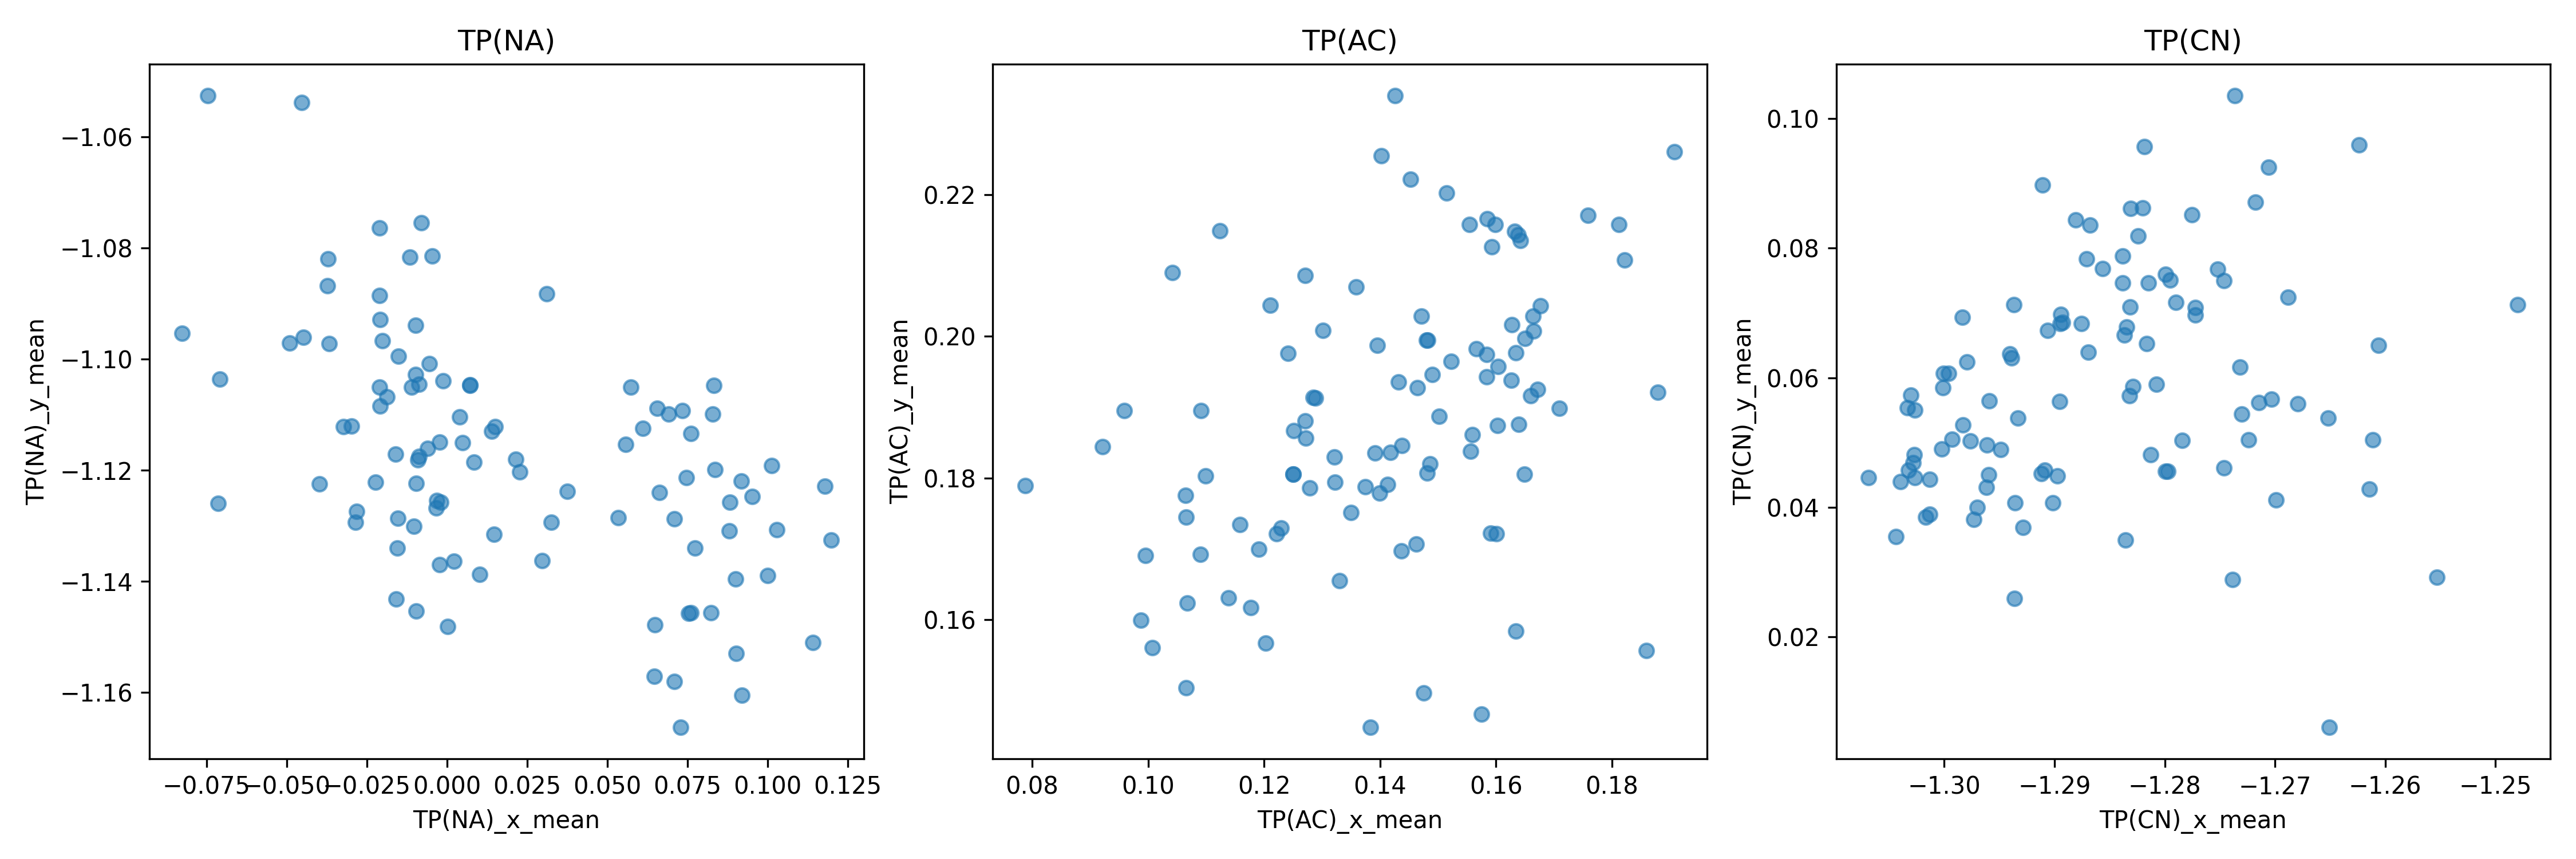

Values plotted in this chart, from the file beside it:
pdb_id_, |C-N-A|_mean, |N-A-C|_mean, |A-C-N|_mean, TP(NA)_x_mean, TP(NA)_y_mean, TP(AC)_x_mean, TP(AC)_y_mean, TP(CN)_x_mean, TP(CN)_y_mean
lo_A_model_1_relaxed_repeat001, 2.454, 2.467, 2.439, 0.0708, -1.129, 0.1321, 0.183, -1.262, 0.09591
lo_A_model_1_relaxed_repeat002, 2.43, 2.442, 2.415, 0.06483, -1.148, 0.09879, 0.1599, -1.277, 0.07082
lo_A_model_1_relaxed_repeat003, 2.432, 2.447, 2.419, 0.08278, -1.11, 0.1091, 0.1895, -1.275, 0.07499
lo_A_model_1_relaxed_repeat004, 2.474, 2.492, 2.453, 0.0146, -1.132, 0.1271, 0.2086, -1.294, 0.07129
lo_A_model_1_relaxed_repeat005, 2.432, 2.445, 2.416, 0.07733, -1.134, 0.1067, 0.1624, -1.281, 0.07463
lo_A_model_1_relaxed_repeat006, 2.453, 2.467, 2.437, 0.09198, -1.16, 0.148, 0.1994, -1.28, 0.07596
lo_A_model_1_relaxed_repeat007, 2.472, 2.491, 2.454, -0.02856, -1.129, 0.1502, 0.1887, -1.304, 0.0355
lo_A_model_1_relaxed_repeat008, 2.474, 2.494, 2.455, -0.003368, -1.127, 0.1302, 0.2008, -1.301, 0.03895
lo_A_model_1_relaxed_repeat009, 2.431, 2.446, 2.416, 0.06455, -1.157, 0.1066, 0.1504, -1.273, 0.06162
lo_A_model_1_relaxed_repeat010, 2.474, 2.492, 2.456, -0.006144, -1.116, 0.1677, 0.2043, -1.294, 0.06368
lo_A_model_1_relaxed_repeat011, 2.474, 2.495, 2.454, 0.03242, -1.129, 0.1651, 0.1997, -1.293, 0.03684
lo_A_model_1_relaxed_repeat012, 2.476, 2.496, 2.456, -0.01113, -1.105, 0.1556, 0.1838, -1.296, 0.04961
lo_A_model_1_relaxed_repeat013, 2.456, 2.469, 2.439, 0.07082, -1.158, 0.1464, 0.1928, -1.283, 0.08609
lo_A_model_1_relaxed_repeat014, 2.473, 2.495, 2.456, 0.03108, -1.088, 0.159, 0.1722, -1.301, 0.04434
lo_A_model_1_relaxed_repeat015, 2.475, 2.494, 2.455, -0.02087, -1.093, 0.1413, 0.1791, -1.291, 0.04522
lo_A_model_1_relaxed_repeat016, 2.433, 2.445, 2.417, 0.09005, -1.14, 0.1288, 0.1913, -1.282, 0.08193
lo_A_model_1_relaxed_repeat017, 2.473, 2.495, 2.456, 0.02267, -1.12, 0.1639, 0.1876, -1.293, 0.0538
lo_A_model_1_relaxed_repeat018, 2.474, 2.496, 2.457, -0.01028, -1.13, 0.1879, 0.1921, -1.297, 0.03815
lo_A_model_1_relaxed_repeat019, 2.432, 2.447, 2.416, 0.07596, -1.146, 0.1191, 0.17, -1.279, 0.07159
lo_A_model_1_relaxed_repeat020, 2.474, 2.494, 2.456, 0.01391, -1.113, 0.1359, 0.2069, -1.284, 0.06658
lo_A_model_1_relaxed_repeat021, 2.431, 2.443, 2.414, 0.1197, -1.133, 0.07882, 0.1789, -1.272, 0.08712
lo_A_model_1_relaxed_repeat022, 2.475, 2.493, 2.455, 0.007198, -1.105, 0.1601, 0.1722, -1.298, 0.06936
lo_A_model_1_relaxed_repeat023, 2.43, 2.444, 2.416, 0.07455, -1.121, 0.1139, 0.1631, -1.281, 0.059
lo_A_model_1_relaxed_repeat024, 2.474, 2.495, 2.455, -0.002339, -1.137, 0.1453, 0.2222, -1.302, 0.03843
lo_A_model_1_relaxed_repeat025, 2.455, 2.466, 2.437, 0.08823, -1.126, 0.133, 0.1655, -1.273, 0.0544
lo_A_model_1_relaxed_repeat026, 2.473, 2.492, 2.455, -0.01584, -1.143, 0.125, 0.1806, -1.299, 0.05046
lo_A_model_1_relaxed_repeat027, 2.431, 2.445, 2.417, 0.09522, -1.125, 0.1066, 0.1745, -1.269, 0.07239
lo_A_model_1_relaxed_repeat028, 2.476, 2.496, 2.457, -0.04491, -1.096, 0.1251, 0.1805, -1.261, 0.05041
lo_A_model_1_relaxed_repeat029, 2.474, 2.494, 2.455, -0.0209, -1.108, 0.1438, 0.1846, -1.283, 0.05722
lo_A_model_1_relaxed_repeat030, 2.475, 2.496, 2.457, 0.03751, -1.124, 0.1635, 0.1977, -1.296, 0.0564
lo_A_model_1_relaxed_repeat031, 2.433, 2.447, 2.416, 0.1, -1.139, 0.1042, 0.2089, -1.283, 0.06781
lo_A_model_1_relaxed_repeat032, 2.475, 2.497, 2.457, -0.001183, -1.104, 0.1603, 0.1874, -1.307, 0.04455
lo_A_model_1_relaxed_repeat033, 2.474, 2.493, 2.456, -0.01522, -1.1, 0.1251, 0.1867, -1.288, 0.06835
lo_A_model_1_relaxed_repeat034, 2.474, 2.494, 2.456, 0.01494, -1.112, 0.1812, 0.2158, -1.304, 0.04393
lo_A_model_1_relaxed_repeat035, 2.474, 2.494, 2.455, 0.008432, -1.119, 0.1822, 0.2108, -1.297, 0.03997
lo_A_model_1_relaxed_repeat036, 2.473, 2.493, 2.455, 0.05339, -1.129, 0.166, 0.1916, -1.287, 0.06396
lo_A_model_1_relaxed_repeat037, 2.474, 2.493, 2.455, 0.0001285, -1.148, 0.149, 0.1946, -1.298, 0.06244
lo_A_model_1_relaxed_repeat038, 2.476, 2.496, 2.455, -0.02018, -1.097, 0.1323, 0.1794, -1.295, 0.04889
lo_A_model_1_relaxed_repeat039, 2.474, 2.494, 2.454, -0.003239, -1.125, 0.1759, 0.2171, -1.294, 0.04064
lo_A_model_1_relaxed_repeat040, 2.477, 2.501, 2.461, -0.03224, -1.112, 0.171, 0.1898, -1.29, 0.04483
lo_A_model_1_relaxed_repeat041, 2.476, 2.496, 2.456, -0.009871, -1.103, 0.1462, 0.1707, -1.291, 0.06733
lo_A_model_1_relaxed_repeat042, 2.473, 2.493, 2.456, -0.009563, -1.122, 0.1638, 0.2143, -1.281, 0.04815
lo_A_model_1_relaxed_repeat043, 2.473, 2.492, 2.455, -0.008766, -1.118, 0.1908, 0.2261, -1.29, 0.04064
lo_A_model_1_relaxed_repeat044, 2.475, 2.493, 2.456, -0.02103, -1.105, 0.1158, 0.1734, -1.268, 0.05602
lo_A_model_1_relaxed_repeat045, 2.473, 2.494, 2.456, -0.0299, -1.112, 0.1426, 0.2339, -1.265, 0.0538
lo_A_model_1_relaxed_repeat046, 2.474, 2.495, 2.454, -0.01607, -1.117, 0.1515, 0.2202, -1.28, 0.07506
lo_A_model_1_relaxed_repeat047, 2.432, 2.445, 2.416, 0.1177, -1.123, 0.09211, 0.1844, -1.284, 0.07468
lo_A_model_1_relaxed_repeat048, 2.432, 2.445, 2.417, 0.0836, -1.12, 0.1007, 0.1561, -1.284, 0.07879
lo_A_model_1_relaxed_repeat049, 2.474, 2.493, 2.455, 0.004807, -1.115, 0.1665, 0.2008, -1.3, 0.06069
lo_A_model_1_relaxed_repeat050, 2.477, 2.499, 2.459, -0.03671, -1.097, 0.1099, 0.1803, -1.272, 0.05041
lo_A_model_1_relaxed_repeat051, 2.473, 2.492, 2.454, 0.01008, -1.139, 0.1585, 0.2166, -1.303, 0.05501
lo_A_model_1_relaxed_repeat052, 2.476, 2.496, 2.456, -0.02817, -1.127, 0.1584, 0.1974, -1.27, 0.05671
lo_A_model_1_relaxed_repeat053, 2.474, 2.495, 2.456, 0.02149, -1.118, 0.1626, 0.1938, -1.298, 0.05023
lo_A_model_1_relaxed_repeat054, 2.474, 2.495, 2.457, -0.02239, -1.122, 0.1523, 0.1965, -1.3, 0.05848
lo_A_model_1_relaxed_repeat055, 2.455, 2.468, 2.438, 0.061, -1.112, 0.1391, 0.1835, -1.277, 0.06972
lo_A_model_1_relaxed_repeat056, 2.457, 2.469, 2.439, 0.08321, -1.105, 0.1383, 0.1449, -1.289, 0.06833
lo_A_model_1_relaxed_repeat057, 2.474, 2.495, 2.457, -0.005501, -1.101, 0.1649, 0.1805, -1.303, 0.04571
lo_A_model_1_relaxed_repeat058, 2.474, 2.495, 2.455, -0.009614, -1.145, 0.1584, 0.1943, -1.303, 0.04689
lo_A_model_1_relaxed_repeat059, 2.433, 2.45, 2.419, 0.0901, -1.153, 0.123, 0.173, -1.287, 0.07835
lo_A_model_1_relaxed_repeat060, 2.432, 2.445, 2.418, 0.07599, -1.113, 0.09586, 0.1895, -1.271, 0.05617
... 40 more rows
